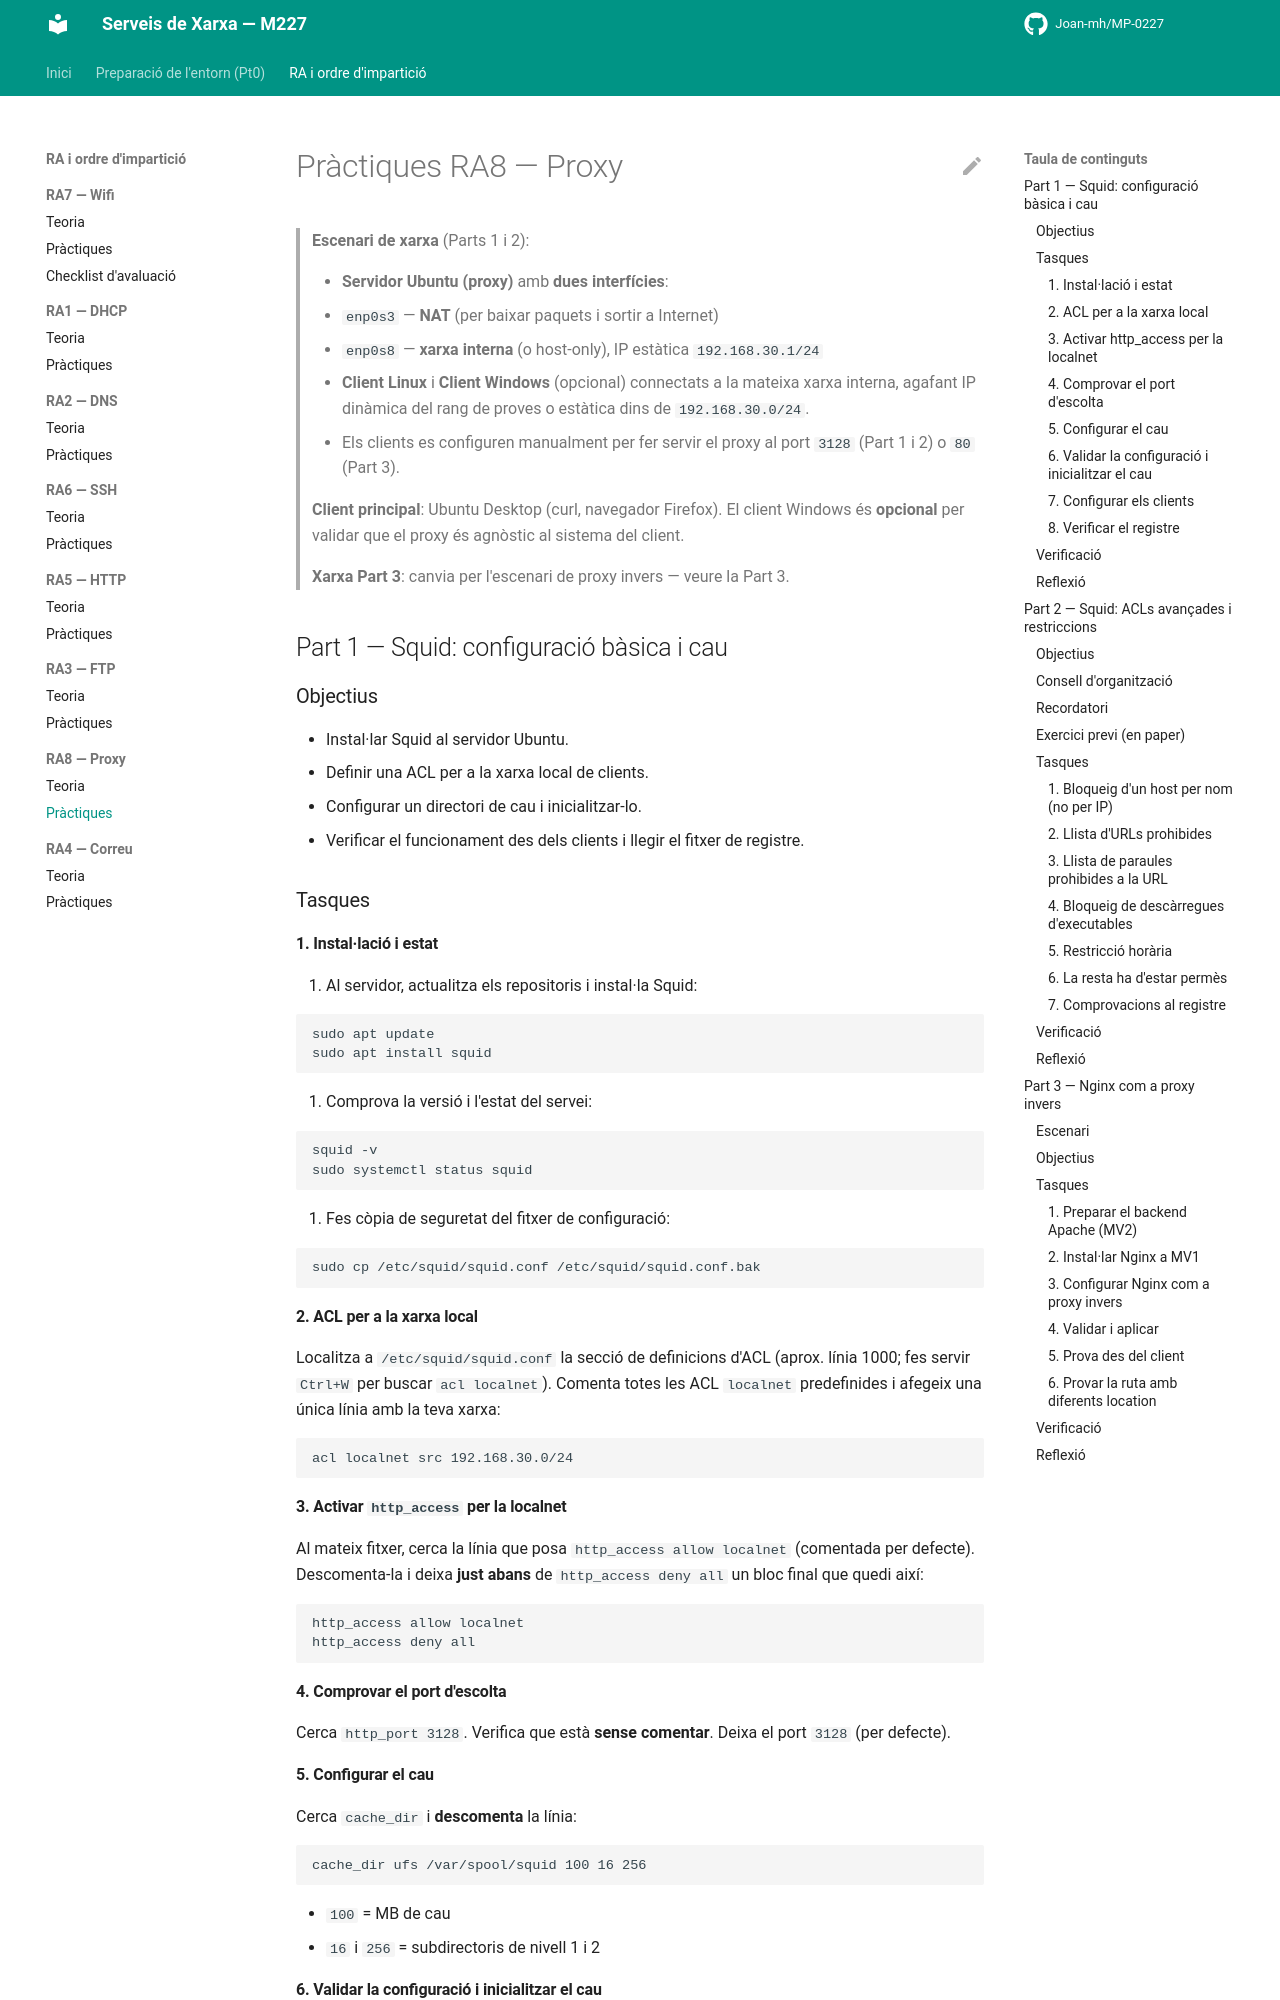

repository: Joan-mh/MP-0227 · page: 8-RA8-Proxy/practiques/index.html · generator: mkdocs

# Pràctiques RA8 — Proxy

> **Escenari de xarxa** (Parts 1 i 2):
>
> - **Servidor Ubuntu (proxy)** amb **dues interfícies**:
>   - `enp0s3` — **NAT** (per baixar paquets i sortir a Internet)
>   - `enp0s8` — **xarxa interna** (o host-only), IP estàtica `192.168.30.1/24`
> - **Client Linux** i **Client Windows** (opcional) connectats a la mateixa xarxa interna, agafant IP dinàmica del rang de proves o estàtica dins de `192.168.30.0/24`.
> - Els clients es configuren manualment per fer servir el proxy al port `3128` (Part 1 i 2) o `80` (Part 3).
>
> **Client principal**: Ubuntu Desktop (curl, navegador Firefox). El client Windows és **opcional** per validar que el proxy és agnòstic al sistema del client.
>
> **Xarxa Part 3**: canvia per l'escenari de proxy invers — veure la Part 3.

## Part 1 — Squid: configuració bàsica i cau

### Objectius

- Instal·lar Squid al servidor Ubuntu.
- Definir una ACL per a la xarxa local de clients.
- Configurar un directori de cau i inicialitzar-lo.
- Verificar el funcionament des dels clients i llegir el fitxer de registre.

### Tasques

#### 1. Instal·lació i estat

1. Al servidor, actualitza els repositoris i instal·la Squid:

   ```bash
   sudo apt update
   sudo apt install squid
   ```

2. Comprova la versió i l'estat del servei:

   ```bash
   squid -v
   sudo systemctl status squid
   ```

3. Fes còpia de seguretat del fitxer de configuració:

   ```bash
   sudo cp /etc/squid/squid.conf /etc/squid/squid.conf.bak
   ```

#### 2. ACL per a la xarxa local

Localitza a `/etc/squid/squid.conf` la secció de definicions d'ACL (aprox. línia 1000; fes servir `Ctrl+W` per buscar `acl localnet`). Comenta totes les ACL `localnet` predefinides i afegeix una única línia amb la teva xarxa:

```
acl localnet src 192.168.30.0/24
```

#### 3. Activar `http_access` per la localnet

Al mateix fitxer, cerca la línia que posa `http_access allow localnet` (comentada per defecte). Descomenta-la i deixa **just abans** de `http_access deny all` un bloc final que quedi així:

```
http_access allow localnet
http_access deny all
```

#### 4. Comprovar el port d'escolta

Cerca `http_port 3128`. Verifica que està **sense comentar**. Deixa el port `3128` (per defecte).

#### 5. Configurar el cau

Cerca `cache_dir` i **descomenta** la línia:

```
cache_dir ufs /var/spool/squid 100 16 256
```

- `100` = MB de cau
- `16` i `256` = subdirectoris de nivell 1 i 2
